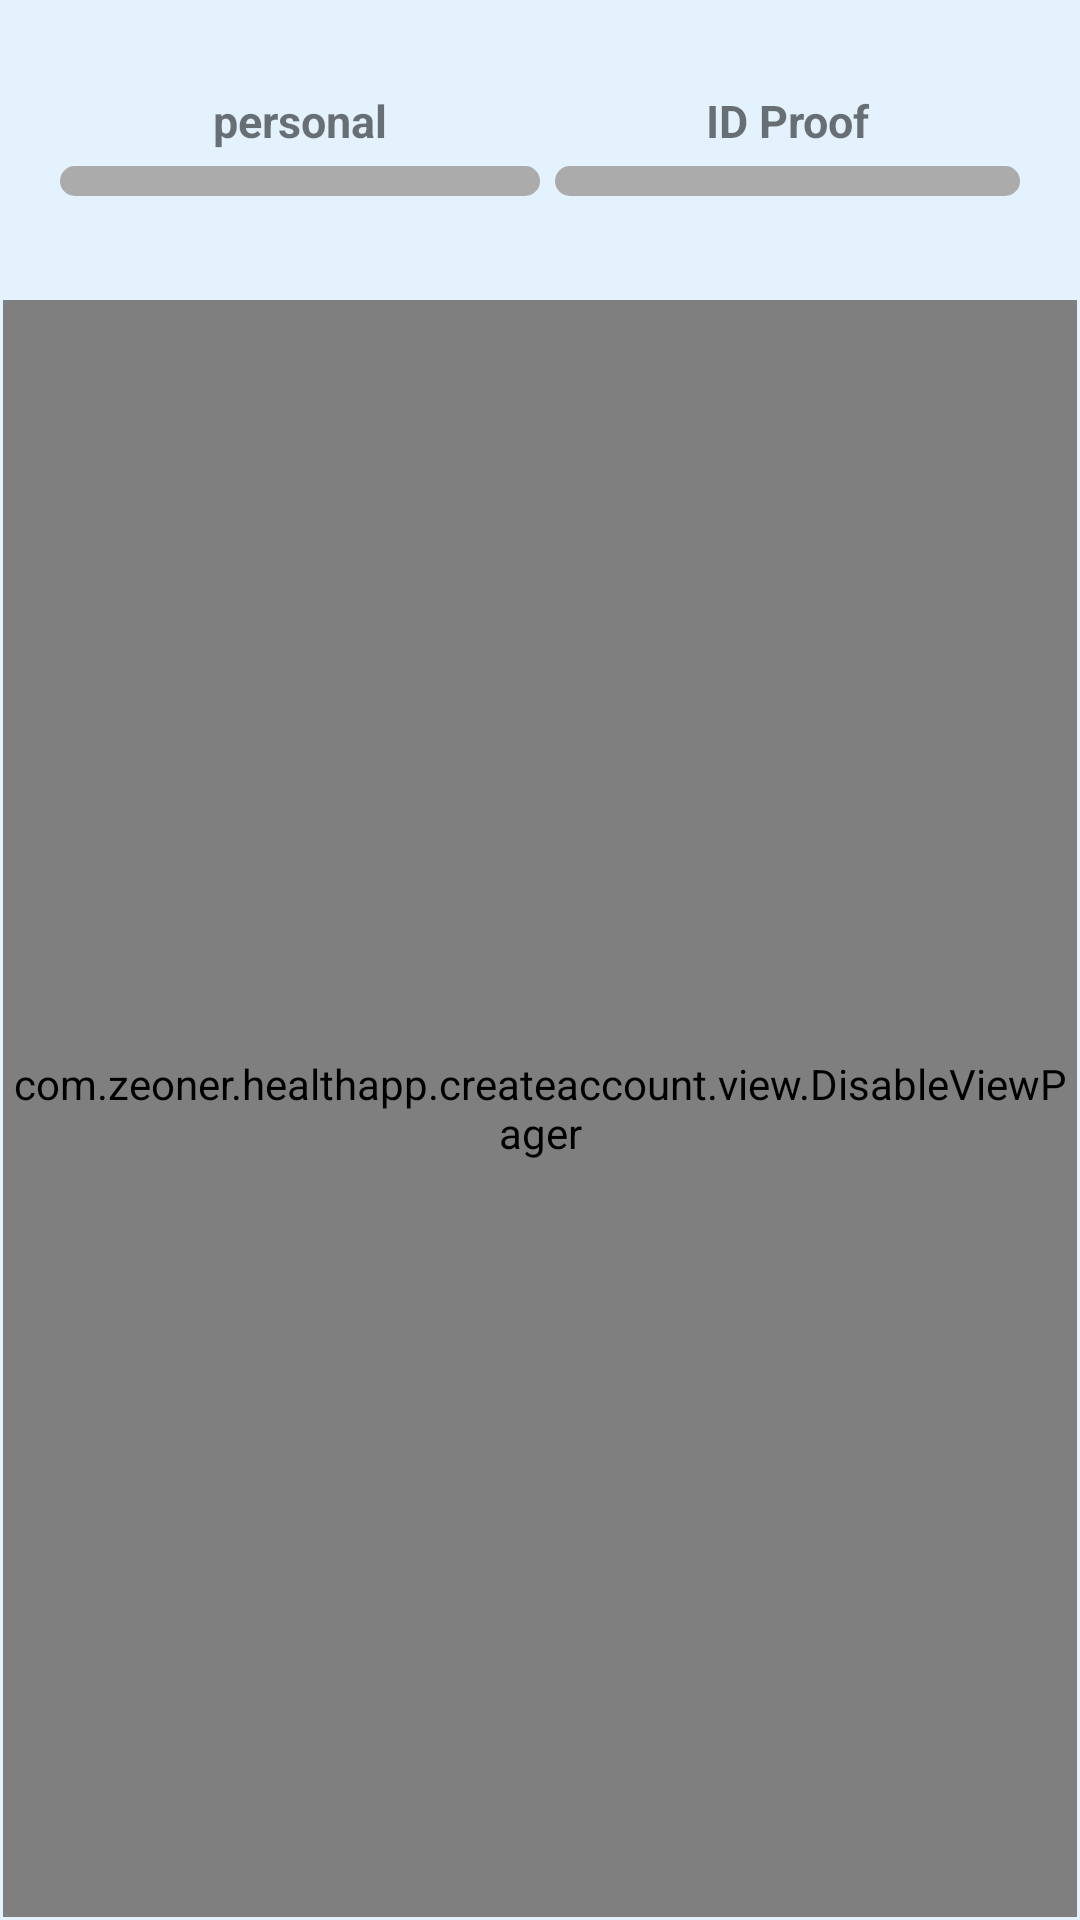

Write the Android layout XML for this screen, with the resource values it uses.
<!-- AndroidManifest.xml: activity theme AppTheme -->
<!-- res/layout/activity_create_account.xml -->
<?xml version="1.0" encoding="utf-8"?>
<layout xmlns:android="http://schemas.android.com/apk/res/android"
    xmlns:app="http://schemas.android.com/apk/res-auto"
    xmlns:tools="http://schemas.android.com/tools">

    <data>

        <import type="android.view.View" />

        <variable
            name="viewmodel"
            type="com.zeoner.healthapp.createaccount.viewmodel.CreateAccountViewModel" />


    </data>


    <androidx.constraintlayout.widget.ConstraintLayout
        android:layout_width="match_parent"
        android:layout_height="match_parent"
        android:background="@color/md_blue_50"
        tools:context=".MainActivity">

        <LinearLayout
            android:id="@+id/tablayout"
            android:layout_width="match_parent"
            android:layout_height="wrap_content"
            android:layout_marginStart="15dp"
            android:layout_marginTop="20dp"
            android:layout_marginEnd="15dp"
            android:orientation="horizontal"
            android:padding="5dp"
            android:weightSum="2"
            app:layout_constraintEnd_toEndOf="parent"
            app:layout_constraintStart_toStartOf="parent"
            app:layout_constraintTop_toTopOf="parent">

            <LinearLayout
                android:layout_width="wrap_content"
                android:layout_height="wrap_content"
                android:layout_weight="1"
                android:orientation="vertical">

                <TextView
                    android:id="@+id/txt_personal"
                    android:layout_width="match_parent"
                    android:layout_height="match_parent"
                    android:gravity="center"
                    android:padding="5dp"
                    android:text="personal"
                    android:textSize="15dp"
                    android:textStyle="bold" />

                <View
                    android:id="@+id/view_personal"
                    android:layout_width="match_parent"
                    android:layout_height="10dp"
                    android:background="@drawable/view_bg"
                    android:padding="5dp" />

            </LinearLayout>

            <LinearLayout
                android:layout_width="match_parent"
                android:layout_height="wrap_content"
                android:layout_marginStart="5dp"
                android:layout_weight="1"
                android:orientation="vertical">

                <TextView
                    android:id="@+id/txt_id_proof"
                    android:layout_width="match_parent"
                    android:layout_height="match_parent"
                    android:gravity="center"
                    android:padding="5dp"
                    android:text="ID Proof"
                    android:textSize="15dp"
                    android:textStyle="bold" />

                <View
                    android:id="@+id/view_idprrof"
                    android:layout_width="match_parent"
                    android:layout_height="10dp"
                    android:background="@drawable/view_bg"
                    android:padding="5dp" />

            </LinearLayout>

        </LinearLayout>


        <com.zeoner.healthapp.createaccount.view.DisableViewPager
            android:id="@+id/viewPager_ca"
            android:layout_width="match_parent"
            android:layout_height="match_parent"
            android:layout_marginStart="1dp"
            android:layout_marginTop="100dp"
            android:layout_marginEnd="1dp"
            android:layout_marginBottom="1dp"
            android:background="@drawable/fragment_bg"
            app:layout_constraintBottom_toBottomOf="parent"
            app:layout_constraintEnd_toEndOf="parent"
            app:layout_constraintHorizontal_bias="1.0"
            app:layout_constraintStart_toStartOf="parent"
            app:layout_constraintTop_toTopOf="parent"
            app:layout_constraintVertical_bias="1.0" />

    </androidx.constraintlayout.widget.ConstraintLayout>
</layout>
<!-- resources referenced by this layout -->
<resources>
  <color name="md_blue_50">#E3F2FD</color>
  <!-- drawable fragment_bg (drawable) -->
  <?xml version="1.0" encoding="utf-8"?>
  <shape xmlns:android="http://schemas.android.com/apk/res/android" android:shape="rectangle">
  <solid android:color="#FCFAFA"/>
      <corners android:topLeftRadius="50dp" android:topRightRadius="50dp"/>
  </shape>
  <!-- drawable view_bg (drawable) -->
  <?xml version="1.0" encoding="utf-8"?>
  <shape xmlns:android="http://schemas.android.com/apk/res/android" android:shape="rectangle">
      <corners android:radius="10dp"/>
      <solid android:color="@color/light_grey"/>
      <size android:height="5dp" android:width="10dp"/>
  
  </shape>
  <style name="AppTheme" parent="Theme.MaterialComponents.Light.DarkActionBar">
          <item name="android:statusBarColor">@color/md_amber_400</item>
          <item name="windowActionBar">false</item>
          <item name="windowNoTitle">true</item>
  
      </style>
  <color name="light_grey">#ABABAB</color>
  <color name="md_amber_400">#FFCA28</color>
</resources>
